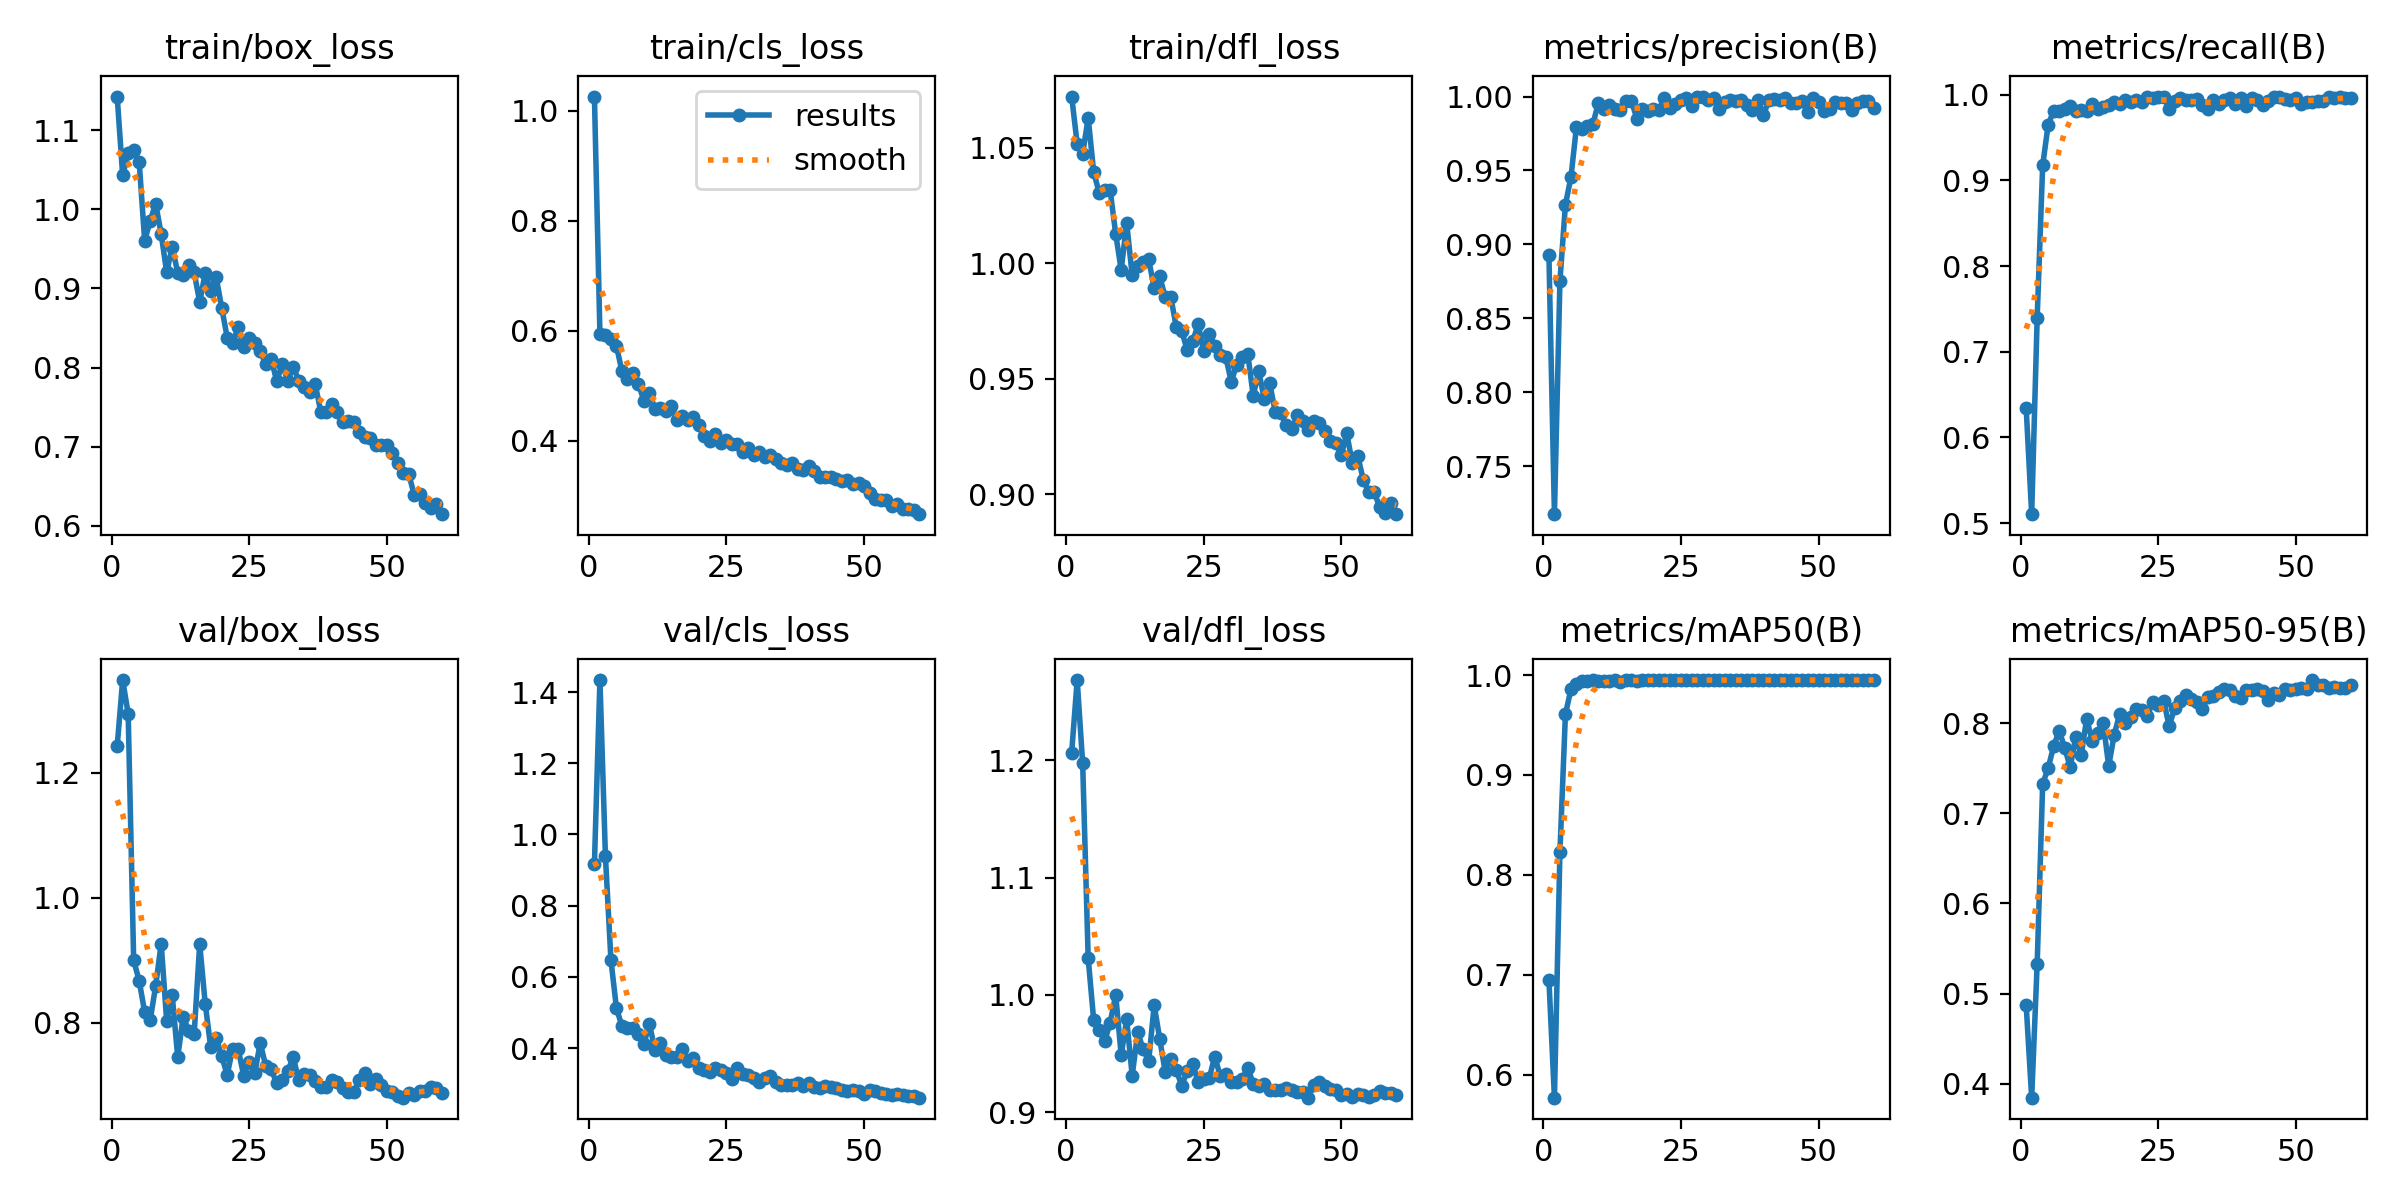

The file beside this chart, header and first rows:
epoch, train/box_loss, train/cls_loss, train/dfl_loss, metrics/precision(B), metrics/recall(B), metrics/mAP50(B), metrics/mAP50-95(B), val/box_loss, val/cls_loss, val/dfl_loss, lr/pg0, lr/pg1, lr/pg2
1, 1.143, 1.026, 1.072, 0.8927, 0.6343, 0.6949, 0.4872, 1.243, 0.9179, 1.207, 0.0006508, 0.0006508, 0.0006508
2, 1.043, 0.594, 1.052, 0.7176, 0.5103, 0.577, 0.3844, 1.349, 1.434, 1.268, 0.001296, 0.001296, 0.001296
3, 1.071, 0.5915, 1.048, 0.8753, 0.7397, 0.823, 0.5332, 1.295, 0.9384, 1.197, 0.001919, 0.001919, 0.001919
4, 1.075, 0.5846, 1.063, 0.9269, 0.9175, 0.9608, 0.7326, 0.8996, 0.6475, 1.031, 0.001901, 0.001901, 0.001901
5, 1.06, 0.5721, 1.04, 0.9454, 0.9652, 0.9857, 0.7503, 0.8672, 0.5121, 0.9784, 0.001901, 0.001901, 0.001901
6, 0.9602, 0.5265, 1.031, 0.9794, 0.9811, 0.9906, 0.7747, 0.8166, 0.4624, 0.9697, 0.001868, 0.001868, 0.001868
7, 0.9857, 0.5114, 1.032, 0.9778, 0.9814, 0.9943, 0.7915, 0.8039, 0.4553, 0.9605, 0.001835, 0.001835, 0.001835
8, 1.007, 0.5233, 1.032, 0.9804, 0.9835, 0.9945, 0.7729, 0.8589, 0.4575, 0.9764, 0.001802, 0.001802, 0.001802
9, 0.9687, 0.5034, 1.013, 0.9815, 0.9865, 0.9947, 0.7512, 0.9267, 0.4399, 1, 0.001769, 0.001769, 0.001769
10, 0.9204, 0.4727, 0.9972, 0.9958, 0.9806, 0.9945, 0.7846, 0.8022, 0.4126, 0.9486, 0.001736, 0.001736, 0.001736
11, 0.9527, 0.4872, 1.017, 0.9917, 0.9825, 0.9945, 0.7648, 0.8446, 0.4679, 0.979, 0.001703, 0.001703, 0.001703
12, 0.92, 0.4577, 0.9948, 0.9944, 0.9814, 0.9939, 0.8049, 0.7449, 0.3949, 0.9309, 0.00167, 0.00167, 0.00167
13, 0.9171, 0.4596, 0.9987, 0.9916, 0.9897, 0.9947, 0.7804, 0.8095, 0.414, 0.9681, 0.001637, 0.001637, 0.001637
14, 0.93, 0.4544, 1.001, 0.9912, 0.9835, 0.9935, 0.7887, 0.787, 0.3816, 0.9535, 0.001604, 0.001604, 0.001604
15, 0.9202, 0.4628, 1.002, 0.9969, 0.9855, 0.9948, 0.8005, 0.7823, 0.3751, 0.9436, 0.001571, 0.001571, 0.001571
16, 0.8827, 0.4371, 0.9892, 0.9969, 0.9876, 0.9947, 0.7524, 0.9263, 0.3765, 0.9912, 0.001538, 0.001538, 0.001538
17, 0.9193, 0.4456, 0.9944, 0.985, 0.9917, 0.9937, 0.7871, 0.8305, 0.3988, 0.9625, 0.001505, 0.001505, 0.001505
18, 0.8973, 0.4382, 0.9854, 0.9917, 0.9898, 0.9949, 0.8103, 0.7607, 0.3651, 0.9342, 0.001472, 0.001472, 0.001472
19, 0.9142, 0.4429, 0.9856, 0.9904, 0.9938, 0.9949, 0.7999, 0.7753, 0.3733, 0.9455, 0.001439, 0.001439, 0.001439
20, 0.8754, 0.4283, 0.9726, 0.9917, 0.992, 0.9949, 0.8074, 0.7458, 0.3451, 0.9362, 0.001406, 0.001406, 0.001406
21, 0.838, 0.4085, 0.9709, 0.991, 0.9938, 0.9949, 0.8155, 0.7165, 0.3382, 0.9225, 0.001373, 0.001373, 0.001373
22, 0.8314, 0.3996, 0.9623, 0.9987, 0.9917, 0.995, 0.8143, 0.7585, 0.3342, 0.9349, 0.00134, 0.00134, 0.00134
23, 0.8509, 0.4128, 0.9662, 0.9923, 0.9979, 0.9949, 0.8076, 0.7572, 0.3445, 0.9413, 0.001307, 0.001307, 0.001307
24, 0.8262, 0.3961, 0.9736, 0.9949, 0.9959, 0.995, 0.8235, 0.715, 0.3398, 0.9254, 0.001274, 0.001274, 0.001274
25, 0.8375, 0.4012, 0.962, 0.9979, 0.9978, 0.995, 0.8198, 0.7364, 0.3301, 0.9278, 0.001241, 0.001241, 0.001241
26, 0.8305, 0.3947, 0.9695, 0.999, 0.9979, 0.995, 0.8245, 0.7186, 0.3134, 0.9287, 0.001208, 0.001208, 0.001208
27, 0.8214, 0.3938, 0.9643, 0.9937, 0.9837, 0.9948, 0.7967, 0.7675, 0.3435, 0.9474, 0.001175, 0.001175, 0.001175
28, 0.804, 0.3789, 0.9603, 1, 0.9928, 0.995, 0.8172, 0.7306, 0.3269, 0.9308, 0.001142, 0.001142, 0.001142
29, 0.811, 0.387, 0.9595, 1, 0.9959, 0.995, 0.8245, 0.7251, 0.3259, 0.9321, 0.001109, 0.001109, 0.001109
30, 0.7828, 0.3743, 0.9488, 0.9976, 0.9938, 0.995, 0.8313, 0.7026, 0.3162, 0.9254, 0.001076, 0.001076, 0.001076
31, 0.8044, 0.38, 0.956, 0.9991, 0.9938, 0.995, 0.8269, 0.7077, 0.3053, 0.9259, 0.001043, 0.001043, 0.001043
32, 0.7831, 0.3708, 0.9596, 0.9918, 0.995, 0.9949, 0.8232, 0.7218, 0.3169, 0.9282, 0.00101, 0.00101, 0.00101
33, 0.801, 0.3735, 0.9609, 0.9964, 0.9876, 0.995, 0.8154, 0.745, 0.3227, 0.9378, 0.000977, 0.000977, 0.000977
34, 0.7835, 0.367, 0.9426, 0.9976, 0.9835, 0.9947, 0.829, 0.7073, 0.306, 0.9242, 0.000944, 0.000944, 0.000944
35, 0.7759, 0.36, 0.9532, 0.9968, 0.9938, 0.995, 0.8304, 0.7183, 0.2975, 0.9226, 0.000911, 0.000911, 0.000911
36, 0.7696, 0.3556, 0.9413, 0.9979, 0.9887, 0.9949, 0.8344, 0.7157, 0.2973, 0.9236, 0.000878, 0.000878, 0.000878
37, 0.779, 0.3596, 0.948, 0.9943, 0.9938, 0.995, 0.8377, 0.7061, 0.2969, 0.9189, 0.000845, 0.000845, 0.000845
38, 0.7444, 0.3482, 0.9357, 0.9908, 0.9959, 0.995, 0.8371, 0.6964, 0.3015, 0.9188, 0.000812, 0.000812, 0.000812
39, 0.7442, 0.3463, 0.9349, 0.998, 0.9897, 0.995, 0.8302, 0.6974, 0.2933, 0.9192, 0.000779, 0.000779, 0.000779
40, 0.7541, 0.3537, 0.9299, 0.9874, 0.9959, 0.9948, 0.8278, 0.7082, 0.3028, 0.9206, 0.000746, 0.000746, 0.000746
41, 0.7443, 0.3443, 0.9281, 0.9979, 0.9874, 0.9949, 0.8368, 0.7049, 0.2923, 0.9189, 0.000713, 0.000713, 0.000713
42, 0.7314, 0.3345, 0.9342, 0.9984, 0.9959, 0.995, 0.8364, 0.6949, 0.2869, 0.9174, 0.00068, 0.00068, 0.00068
43, 0.7331, 0.3346, 0.9318, 0.9979, 0.994, 0.995, 0.838, 0.6895, 0.2924, 0.9171, 0.000647, 0.000647, 0.000647
44, 0.7314, 0.3329, 0.9279, 0.9993, 0.9876, 0.9949, 0.8356, 0.689, 0.29, 0.9123, 0.000614, 0.000614, 0.000614
45, 0.718, 0.3297, 0.9315, 0.9959, 0.9928, 0.995, 0.8262, 0.7076, 0.2878, 0.9233, 0.000581, 0.000581, 0.000581
46, 0.7124, 0.3269, 0.9308, 0.9959, 0.9971, 0.995, 0.8339, 0.7192, 0.2837, 0.926, 0.000548, 0.000548, 0.000548
47, 0.7105, 0.3282, 0.9273, 0.9971, 0.9979, 0.995, 0.8313, 0.7024, 0.2799, 0.9224, 0.000515, 0.000515, 0.000515
48, 0.7024, 0.3217, 0.9229, 0.9897, 0.9951, 0.9949, 0.8375, 0.7092, 0.2826, 0.9194, 0.000482, 0.000482, 0.000482
49, 0.7027, 0.3222, 0.9223, 0.9991, 0.9938, 0.995, 0.837, 0.7004, 0.2788, 0.9192, 0.000449, 0.000449, 0.000449
50, 0.7027, 0.3178, 0.9168, 0.9961, 0.9959, 0.995, 0.8383, 0.6909, 0.2726, 0.9147, 0.000416, 0.000416, 0.000416
51, 0.6919, 0.3039, 0.9264, 0.9903, 0.9897, 0.9948, 0.8391, 0.6896, 0.2831, 0.9155, 0.000383, 0.000383, 0.000383
52, 0.6798, 0.2944, 0.9135, 0.9917, 0.9914, 0.9949, 0.8383, 0.6819, 0.2787, 0.9127, 0.00035, 0.00035, 0.00035
53, 0.6672, 0.2916, 0.9165, 0.9963, 0.9917, 0.995, 0.8479, 0.6797, 0.2732, 0.9151, 0.000317, 0.000317, 0.000317
54, 0.6654, 0.2919, 0.9063, 0.9959, 0.9922, 0.995, 0.8422, 0.6878, 0.2716, 0.9145, 0.000284, 0.000284, 0.000284
55, 0.6391, 0.2809, 0.9008, 0.9959, 0.9924, 0.995, 0.8419, 0.684, 0.2686, 0.9129, 0.000251, 0.000251, 0.000251
56, 0.6404, 0.2849, 0.9008, 0.9909, 0.9979, 0.995, 0.839, 0.6911, 0.2715, 0.9144, 0.000218, 0.000218, 0.000218
57, 0.6291, 0.2747, 0.8943, 0.9959, 0.9959, 0.995, 0.8404, 0.6905, 0.2675, 0.9176, 0.000185, 0.000185, 0.000185
58, 0.6227, 0.2759, 0.8919, 0.9973, 0.9979, 0.995, 0.8395, 0.6962, 0.2665, 0.9166, 0.000152, 0.000152, 0.000152
59, 0.6281, 0.2735, 0.896, 0.9971, 0.9959, 0.995, 0.8394, 0.6959, 0.2646, 0.9167, 0.000119, 0.000119, 0.000119
60, 0.6148, 0.2661, 0.8913, 0.9921, 0.9959, 0.995, 0.8427, 0.6874, 0.261, 0.9149, 8.6e-05, 8.6e-05, 8.6e-05
